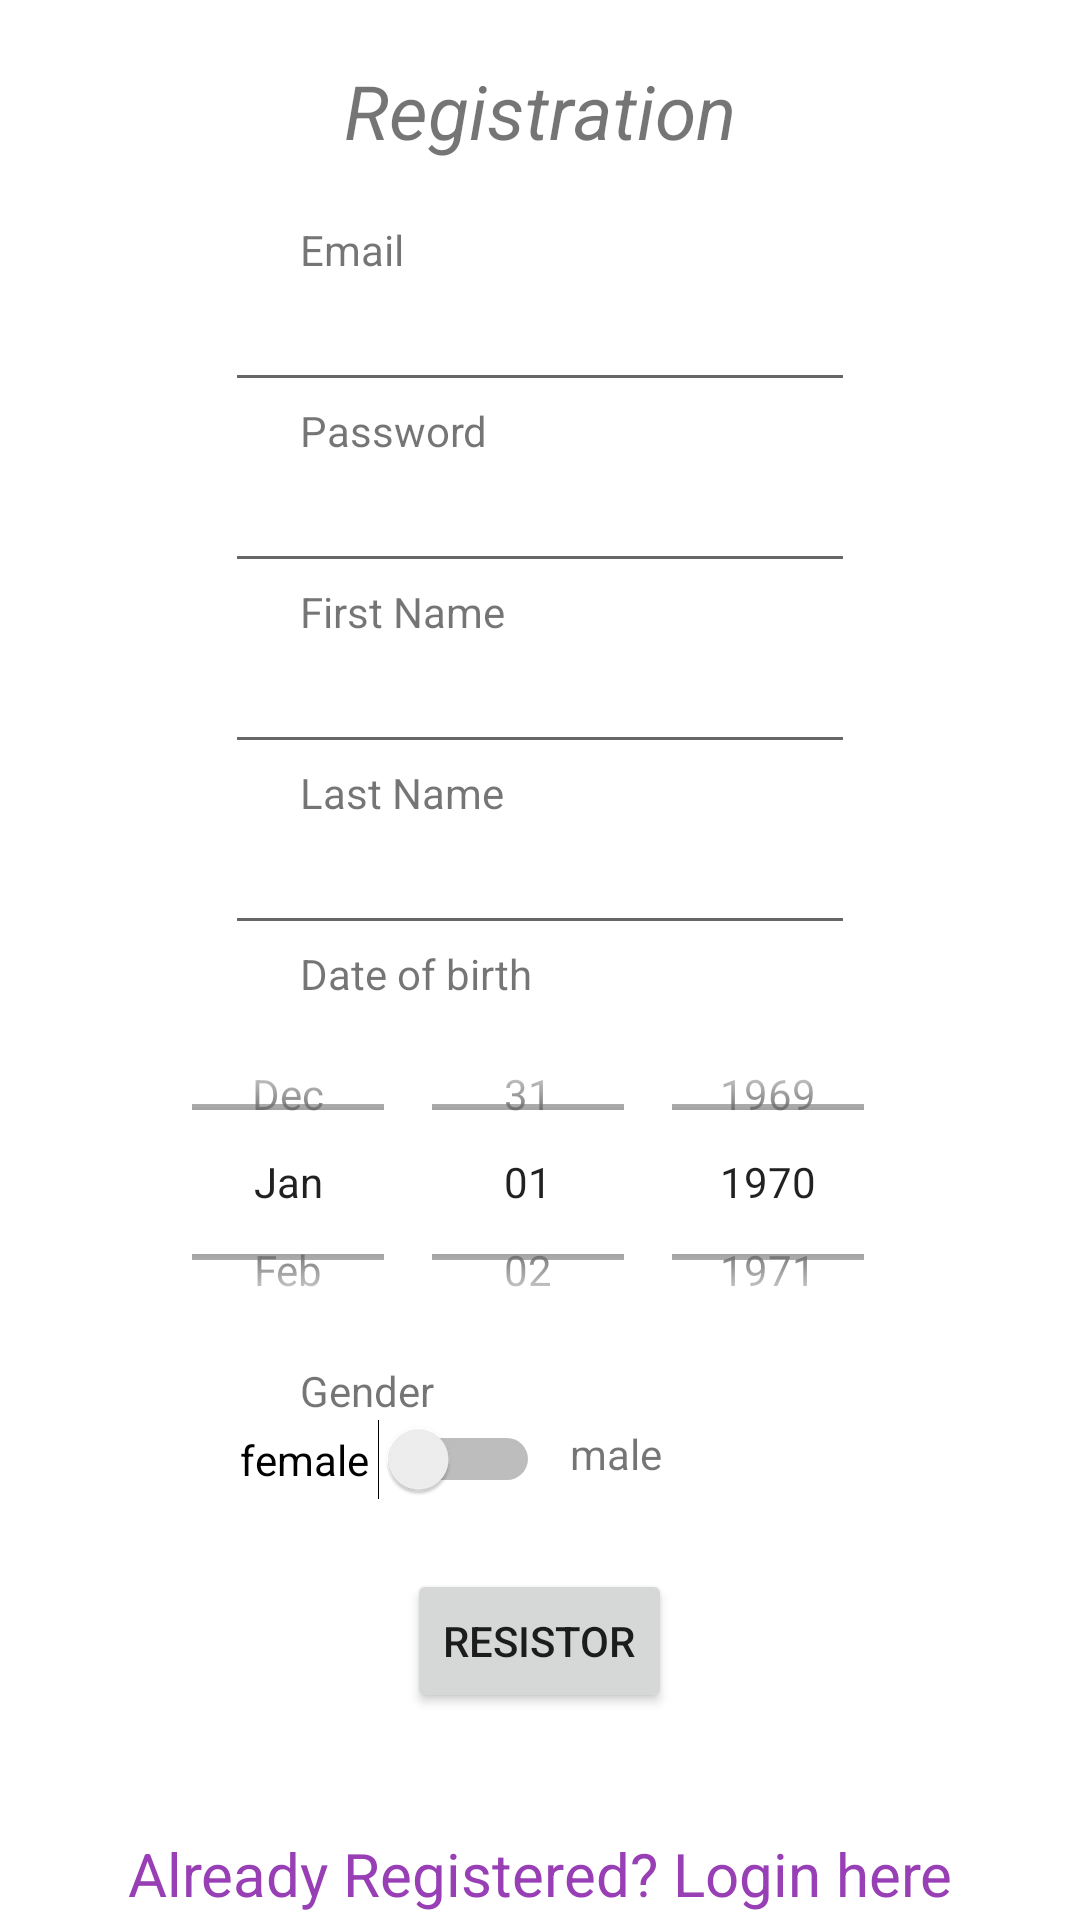

The Android layout XML behind this screen, and the referenced resources:
<!-- AndroidManifest.xml: application theme Theme.IceCreamApplication -->
<!-- res/layout/activity_register.xml -->
<?xml version="1.0" encoding="utf-8"?>
<androidx.constraintlayout.widget.ConstraintLayout xmlns:android="http://schemas.android.com/apk/res/android"
    xmlns:app="http://schemas.android.com/apk/res-auto"
    xmlns:tools="http://schemas.android.com/tools"
    android:layout_width="match_parent"
    android:layout_height="match_parent"
    tools:context=".RegisterActivity">

    <LinearLayout
        android:layout_width="match_parent"
        android:layout_height="match_parent"
        android:orientation="vertical">

        <TextView
            android:layout_width="wrap_content"
            android:layout_height="wrap_content"
            android:layout_gravity="center"
            android:layout_marginTop="20dp"
            android:text="Registration"
            android:textSize="25dp"
            android:textStyle="italic" />

        <TextView
            android:id="@+id/reg_email_tv"
            style="@android:style/TextAppearance.DeviceDefault.Small"
            android:layout_width="wrap_content"
            android:layout_height="wrap_content"
            android:layout_marginLeft="100dp"
            android:layout_marginTop="20dp"
            android:text="Email" />

        <EditText
            android:id="@+id/reg_email_et"
            android:layout_width="wrap_content"
            android:layout_height="wrap_content"
            android:layout_gravity="center"
            android:ems="10"
            android:inputType="textEmailAddress" />

        <TextView
            android:id="@+id/reg_password_tv"
            android:layout_width="wrap_content"
            android:layout_height="wrap_content"
            android:layout_marginLeft="100dp"
            android:text="Password" />

        <EditText
            android:id="@+id/reg_password_et"
            android:layout_width="wrap_content"
            android:layout_height="wrap_content"
            android:layout_gravity="center"
            android:ems="10"
            android:inputType="textWebPassword" />

        <TextView
            android:id="@+id/reg_name_tv"
            style="@android:style/TextAppearance.DeviceDefault.Small"
            android:layout_width="wrap_content"
            android:layout_height="wrap_content"
            android:layout_marginLeft="100dp"
            android:text="First Name" />

        <EditText
            android:id="@+id/reg_name_et"
            android:layout_width="wrap_content"
            android:layout_height="wrap_content"
            android:layout_gravity="center"
            android:ems="10" />

        <TextView
            android:id="@+id/reg_last_name_tv"
            style="@android:style/TextAppearance.DeviceDefault.Small"
            android:layout_width="wrap_content"
            android:layout_height="wrap_content"
            android:layout_marginLeft="100dp"
            android:text="Last Name" />

        <EditText
            android:id="@+id/reg_last_name_et"
            android:layout_width="wrap_content"
            android:layout_height="wrap_content"
            android:layout_gravity="center"
            android:ems="10" />

        <TextView
            android:id="@+id/reg_date_of_birth_tv"
            style="@android:style/TextAppearance.DeviceDefault.Small"
            android:layout_width="wrap_content"
            android:layout_height="wrap_content"
            android:layout_marginLeft="100dp"
            android:text="Date of birth" />

        <DatePicker
            android:id="@+id/reg_date_of_birth_picker"
            android:layout_width="wrap_content"
            android:layout_height="120dp"
            android:layout_gravity="center"
            android:calendarViewShown="false"
            android:datePickerMode="spinner" />

        <TextView
            android:id="@+id/reg_gender_tv"
            style="@android:style/TextAppearance.DeviceDefault.Small"
            android:layout_width="wrap_content"
            android:layout_height="wrap_content"
            android:layout_marginLeft="100dp"
            android:text="Gender" />

        <RelativeLayout
            android:layout_width="200dp"
            android:layout_height="50dp"
            android:layout_gravity="center">

            <Switch
                android:id="@+id/reg_gender_sw"
                android:layout_width="100dp"
                android:layout_height="wrap_content"
                android:layout_alignParentLeft="true"
                android:text="female"
                android:textStyle="normal" />

            <TextView
                android:id="@+id/reg_gender_male_tv"
                android:layout_width="90dp"
                android:layout_height="wrap_content"
                android:layout_alignParentRight="true"
                android:layout_marginTop="2dp"
                android:text="male"
                android:textStyle="normal" />
        </RelativeLayout>

        <Button
            android:id="@+id/reg_bt_resistor"
            android:layout_width="wrap_content"
            android:layout_height="wrap_content"
            android:layout_gravity="center"
            android:text="Resistor" />

        <TextView
            android:id="@+id/reg_tv_login"
            android:layout_width="match_parent"
            android:layout_height="wrap_content"
            android:layout_marginTop="40dp"
            android:gravity="center"
            android:text="Already Registered? Login here"
            android:textColor="#983fb5"
            android:textSize="20dp" />
    </LinearLayout>
</androidx.constraintlayout.widget.ConstraintLayout>
<!-- resources referenced by this layout -->
<resources>
  <style name="Theme.IceCreamApplication" parent="Theme.MaterialComponents.DayNight.NoActionBar">
          
          <item name="colorPrimary">@color/gray</item>
          <item name="colorPrimaryVariant">@color/gray</item>
          <item name="colorOnPrimary">@color/white</item>
          
          <item name="colorSecondary">@color/teal_200</item>
          <item name="colorSecondaryVariant">@color/teal_700</item>
          <item name="colorOnSecondary">@color/black</item>
          
          <item name="android:statusBarColor" tools:targetApi="l">?attr/colorPrimaryVariant</item>
          
      </style>
  <!-- not gathered from this repository: default colours our renderer supplied (Android Studio template values) -->
  <color name="teal_200">#FF03DAC5</color>
  <color name="teal_700">#FF018786</color>
  <color name="black">#FF000000</color>
  <color name="white">#FFFFFFFF</color>
</resources>
